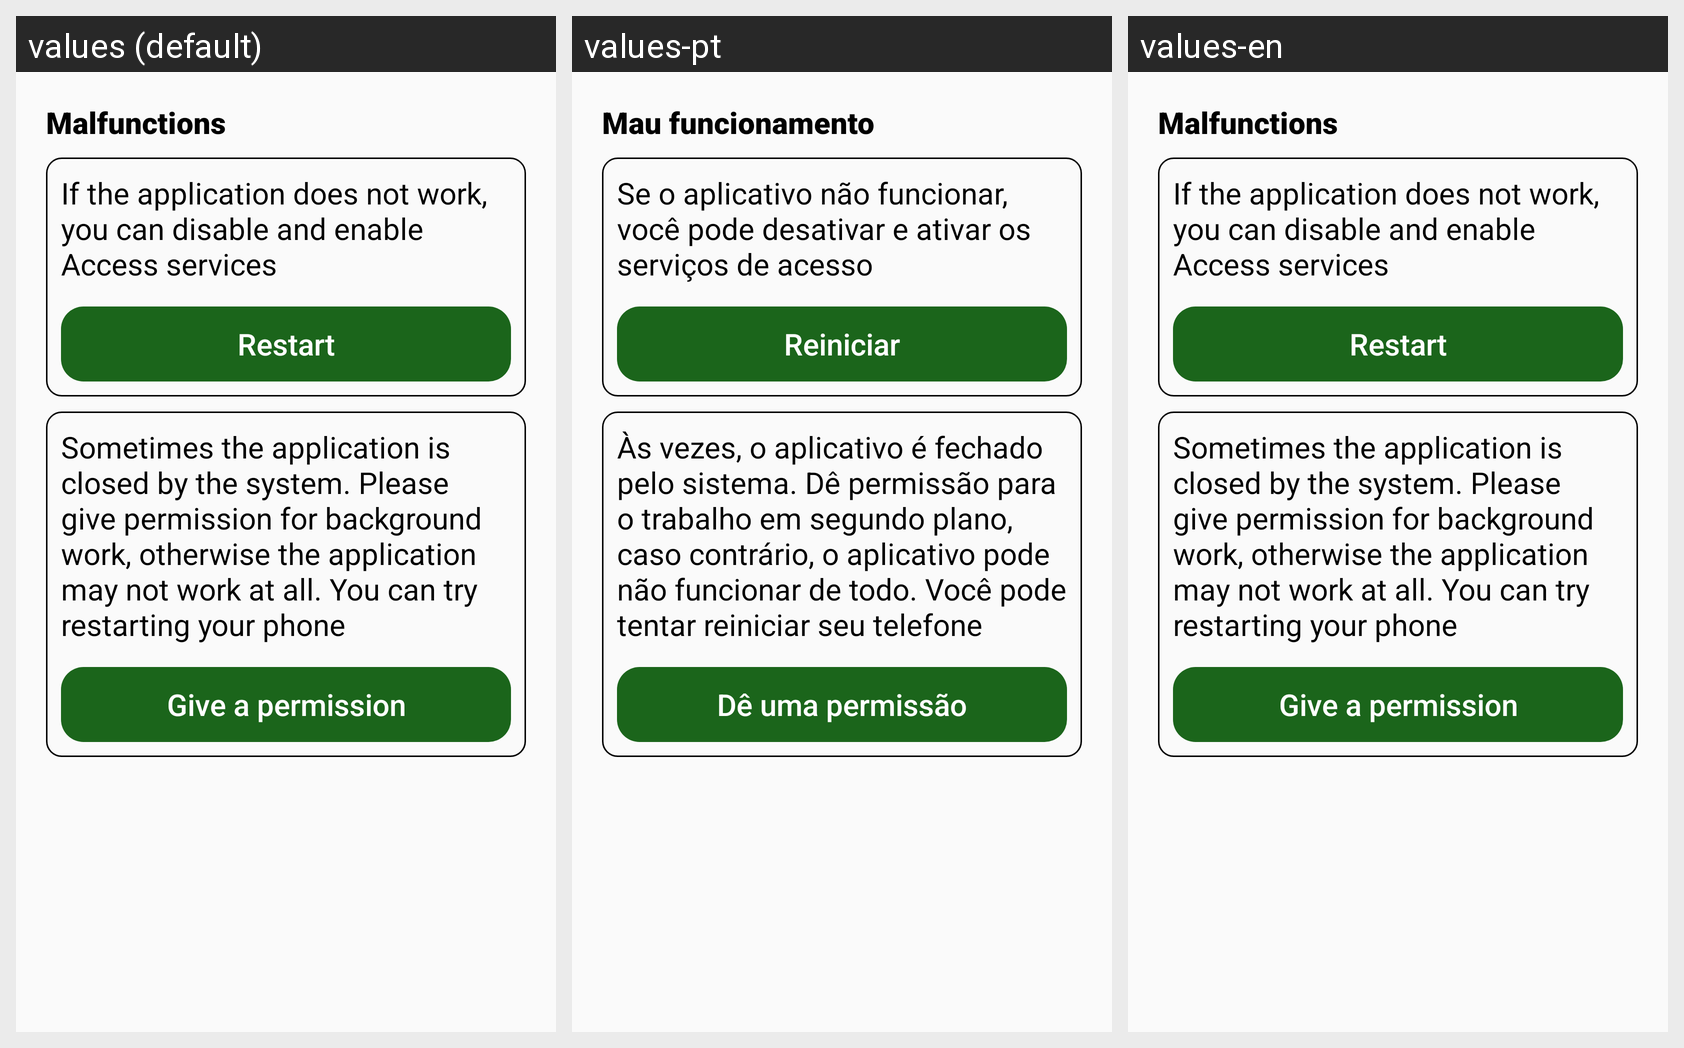

Locale-by-locale string values for the Android screen shown in this grid:
Android screen res/layout/not_work_layout.xml rendered under 3 locales, left to right: values (default), values-pt, values-en. Device: Nexus 5 (rendered at 1080×1920; each locale shown at half size, 540×960, under a caption strip naming it); theme AppTheme.
Other locales in the repository, not shown: values-ar, values-de, values-es, values-fr, values-ja, values-ko, values-ru, values-tr, values-vi.
Strings drawn on this screen, with the default value and each locale's value (text and hints the layout hard-codes, and strings that could not be matched under every locale, appear in the picture but are not listed):

not_work
  values: Malfunctions
  values-pt: Mau funcionamento
  values-en: Malfunctions

not_work_title_1
  values: If the application does not work, you can disable and enable Access services
  values-pt: Se o aplicativo não funcionar, você pode desativar e ativar os serviços de acesso
  values-en: If the application does not work, you can disable and enable Access services

restart
  values: Restart
  values-pt: Reiniciar
  values-en: Restart

not_work_title_2
  values: Sometimes the application is closed by the system. Please give permission for background work, otherwise the application may not work at all. You can try restarting your phone
  values-pt: Às vezes, o aplicativo é fechado pelo sistema. Dê permissão para o trabalho em segundo plano, caso contrário, o aplicativo pode não funcionar de todo. Você pode tentar reiniciar seu telefone
  values-en: Sometimes the application is closed by the system. Please give permission for background work, otherwise the application may not work at all. You can try restarting your phone

set_permission
  values: Give a permission
  values-pt: Dê uma permissão
  values-en: Give a permission
